2-way image classification set "data" from GitHub (Robinbux/Skin-Lesion-Cancer-classification); label vocabulary: benign lesion hair removed, malignant lesion hair removed.

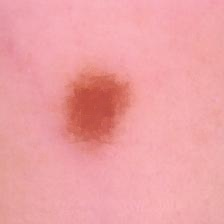
Label: benign lesion hair removed

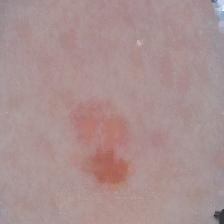
Label: malignant lesion hair removed

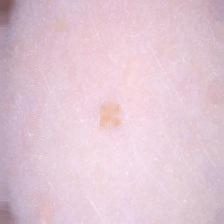
Label: benign lesion hair removed

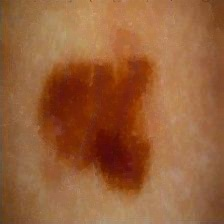
Label: malignant lesion hair removed

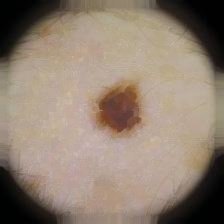
Label: malignant lesion hair removed

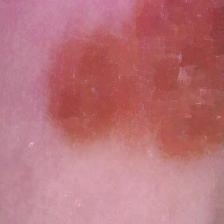
Label: benign lesion hair removed
